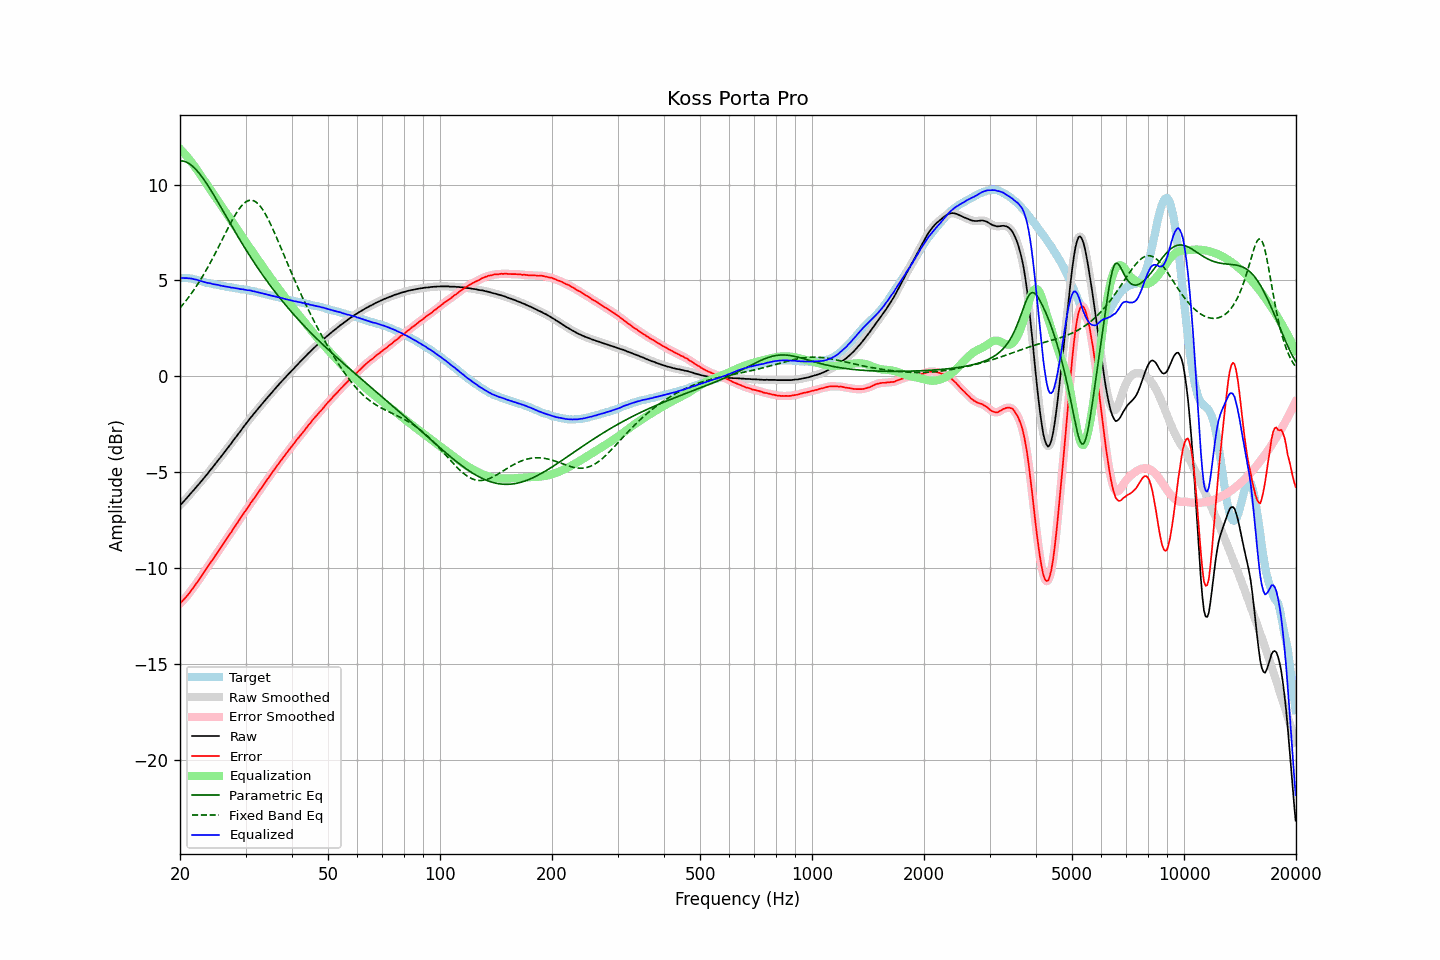

The data file committed next to this chart (first rows):
frequency, raw, error, smoothed, error_smoothed, equalization, parametric_eq, fixed_band_eq, equalized_raw, equalized_smoothed, target
20.00, -6.73, -11.85, -6.74, -11.85, 11.86, 11.24, 3.56, 5.13, 5.13, 5.12
20.20, -6.65, -11.77, -6.65, -11.77, 11.77, 11.23, 3.66, 5.12, 5.12, 5.12
20.40, -6.56, -11.68, -6.56, -11.69, 11.68, 11.22, 3.76, 5.12, 5.12, 5.12
20.61, -6.47, -11.60, -6.47, -11.60, 11.59, 11.20, 3.86, 5.11, 5.12, 5.12
20.81, -6.37, -11.49, -6.38, -11.50, 11.49, 11.17, 3.97, 5.12, 5.11, 5.12
21.02, -6.28, -11.40, -6.28, -11.40, 11.39, 11.12, 4.08, 5.11, 5.11, 5.12
21.23, -6.18, -11.28, -6.18, -11.29, 11.29, 11.07, 4.19, 5.10, 5.11, 5.10
21.44, -6.08, -11.17, -6.09, -11.18, 11.18, 11.01, 4.30, 5.10, 5.09, 5.09
21.66, -5.99, -11.07, -5.99, -11.06, 11.07, 10.94, 4.42, 5.07, 5.08, 5.07
21.87, -5.90, -10.95, -5.90, -10.95, 10.95, 10.86, 4.54, 5.05, 5.06, 5.05
22.09, -5.79, -10.83, -5.80, -10.83, 10.83, 10.77, 4.67, 5.04, 5.03, 5.04
22.31, -5.70, -10.71, -5.70, -10.72, 10.71, 10.68, 4.80, 5.01, 5.01, 5.01
22.54, -5.60, -10.60, -5.60, -10.60, 10.59, 10.58, 4.93, 4.99, 4.99, 4.99
22.76, -5.50, -10.47, -5.50, -10.47, 10.47, 10.47, 5.06, 4.97, 4.96, 4.97
22.99, -5.40, -10.35, -5.40, -10.34, 10.34, 10.36, 5.20, 4.94, 4.94, 4.94
23.22, -5.30, -10.22, -5.30, -10.22, 10.22, 10.24, 5.34, 4.92, 4.92, 4.91
23.45, -5.20, -10.08, -5.20, -10.09, 10.10, 10.12, 5.49, 4.89, 4.89, 4.88
23.69, -5.10, -9.98, -5.10, -9.97, 9.97, 9.99, 5.64, 4.87, 4.87, 4.87
23.92, -4.99, -9.84, -4.99, -9.85, 9.85, 9.86, 5.79, 4.86, 4.85, 4.85
24.16, -4.88, -9.72, -4.89, -9.73, 9.73, 9.73, 5.94, 4.84, 4.84, 4.84
24.40, -4.79, -9.61, -4.79, -9.61, 9.60, 9.59, 6.10, 4.81, 4.82, 4.82
24.65, -4.68, -9.49, -4.68, -9.48, 9.48, 9.45, 6.26, 4.80, 4.80, 4.80
24.89, -4.57, -9.35, -4.57, -9.36, 9.36, 9.31, 6.42, 4.79, 4.79, 4.78
25.14, -4.46, -9.23, -4.46, -9.23, 9.23, 9.17, 6.58, 4.77, 4.77, 4.77
25.39, -4.35, -9.10, -4.36, -9.11, 9.11, 9.03, 6.75, 4.76, 4.75, 4.75
25.65, -4.25, -9.00, -4.25, -8.99, 8.98, 8.88, 6.91, 4.73, 4.73, 4.74
25.91, -4.15, -8.86, -4.14, -8.86, 8.86, 8.74, 7.08, 4.71, 4.72, 4.71
26.16, -4.03, -8.73, -4.03, -8.74, 8.73, 8.59, 7.25, 4.70, 4.70, 4.70
26.43, -3.92, -8.62, -3.92, -8.61, 8.61, 8.44, 7.42, 4.69, 4.69, 4.69
26.69, -3.81, -8.47, -3.81, -8.48, 8.49, 8.30, 7.58, 4.67, 4.67, 4.66
26.96, -3.70, -8.36, -3.71, -8.36, 8.36, 8.15, 7.75, 4.66, 4.66, 4.65
27.23, -3.59, -8.24, -3.60, -8.24, 8.24, 8.01, 7.91, 4.64, 4.64, 4.64
27.50, -3.49, -8.13, -3.49, -8.12, 8.11, 7.86, 8.07, 4.62, 4.63, 4.63
27.77, -3.37, -7.98, -3.38, -7.99, 7.99, 7.72, 8.22, 4.61, 4.61, 4.61
28.05, -3.26, -7.86, -3.26, -7.86, 7.86, 7.57, 8.36, 4.60, 4.60, 4.60
28.33, -3.15, -7.73, -3.15, -7.74, 7.74, 7.43, 8.50, 4.58, 4.58, 4.58
28.62, -3.04, -7.62, -3.04, -7.61, 7.61, 7.29, 8.63, 4.57, 4.57, 4.57
28.90, -2.93, -7.48, -2.93, -7.48, 7.49, 7.15, 8.75, 4.55, 4.55, 4.55
29.19, -2.82, -7.35, -2.82, -7.36, 7.36, 7.01, 8.86, 4.54, 4.54, 4.53
29.48, -2.70, -7.23, -2.71, -7.23, 7.24, 6.87, 8.95, 4.54, 4.53, 4.53
29.78, -2.59, -7.12, -2.60, -7.12, 7.11, 6.74, 9.03, 4.52, 4.52, 4.52
30.08, -2.48, -7.00, -2.49, -7.00, 6.99, 6.60, 9.09, 4.51, 4.50, 4.51
30.38, -2.38, -6.88, -2.38, -6.87, 6.87, 6.47, 9.14, 4.48, 4.49, 4.49
30.68, -2.26, -6.74, -2.27, -6.74, 6.75, 6.33, 9.17, 4.48, 4.48, 4.48
30.99, -2.15, -6.61, -2.16, -6.62, 6.62, 6.20, 9.18, 4.47, 4.46, 4.45
31.30, -2.06, -6.51, -2.06, -6.50, 6.50, 6.07, 9.17, 4.44, 4.45, 4.44
31.61, -1.95, -6.39, -1.96, -6.38, 6.38, 5.95, 9.15, 4.43, 4.43, 4.43
31.93, -1.85, -6.27, -1.86, -6.27, 6.26, 5.82, 9.10, 4.41, 4.40, 4.41
32.24, -1.76, -6.14, -1.76, -6.14, 6.14, 5.69, 9.04, 4.38, 4.38, 4.38
32.57, -1.65, -6.02, -1.66, -6.02, 6.02, 5.57, 8.96, 4.37, 4.36, 4.36
32.89, -1.55, -5.90, -1.55, -5.90, 5.90, 5.45, 8.86, 4.35, 4.35, 4.35
33.22, -1.45, -5.77, -1.45, -5.78, 5.78, 5.33, 8.74, 4.33, 4.33, 4.32
33.55, -1.35, -5.66, -1.35, -5.66, 5.66, 5.21, 8.62, 4.31, 4.31, 4.31
33.89, -1.25, -5.54, -1.25, -5.54, 5.54, 5.09, 8.48, 4.28, 4.29, 4.28
34.23, -1.15, -5.42, -1.15, -5.42, 5.42, 4.97, 8.33, 4.26, 4.26, 4.26
34.57, -1.05, -5.29, -1.06, -5.30, 5.30, 4.86, 8.16, 4.25, 4.24, 4.24
34.92, -0.96, -5.19, -0.96, -5.18, 5.18, 4.75, 7.99, 4.22, 4.22, 4.22
35.27, -0.86, -5.07, -0.86, -5.07, 5.06, 4.63, 7.81, 4.20, 4.20, 4.20
35.62, -0.76, -4.95, -0.77, -4.95, 4.95, 4.52, 7.63, 4.18, 4.18, 4.18
35.97, -0.67, -4.83, -0.67, -4.83, 4.83, 4.41, 7.44, 4.16, 4.16, 4.16
... 635 more rows
